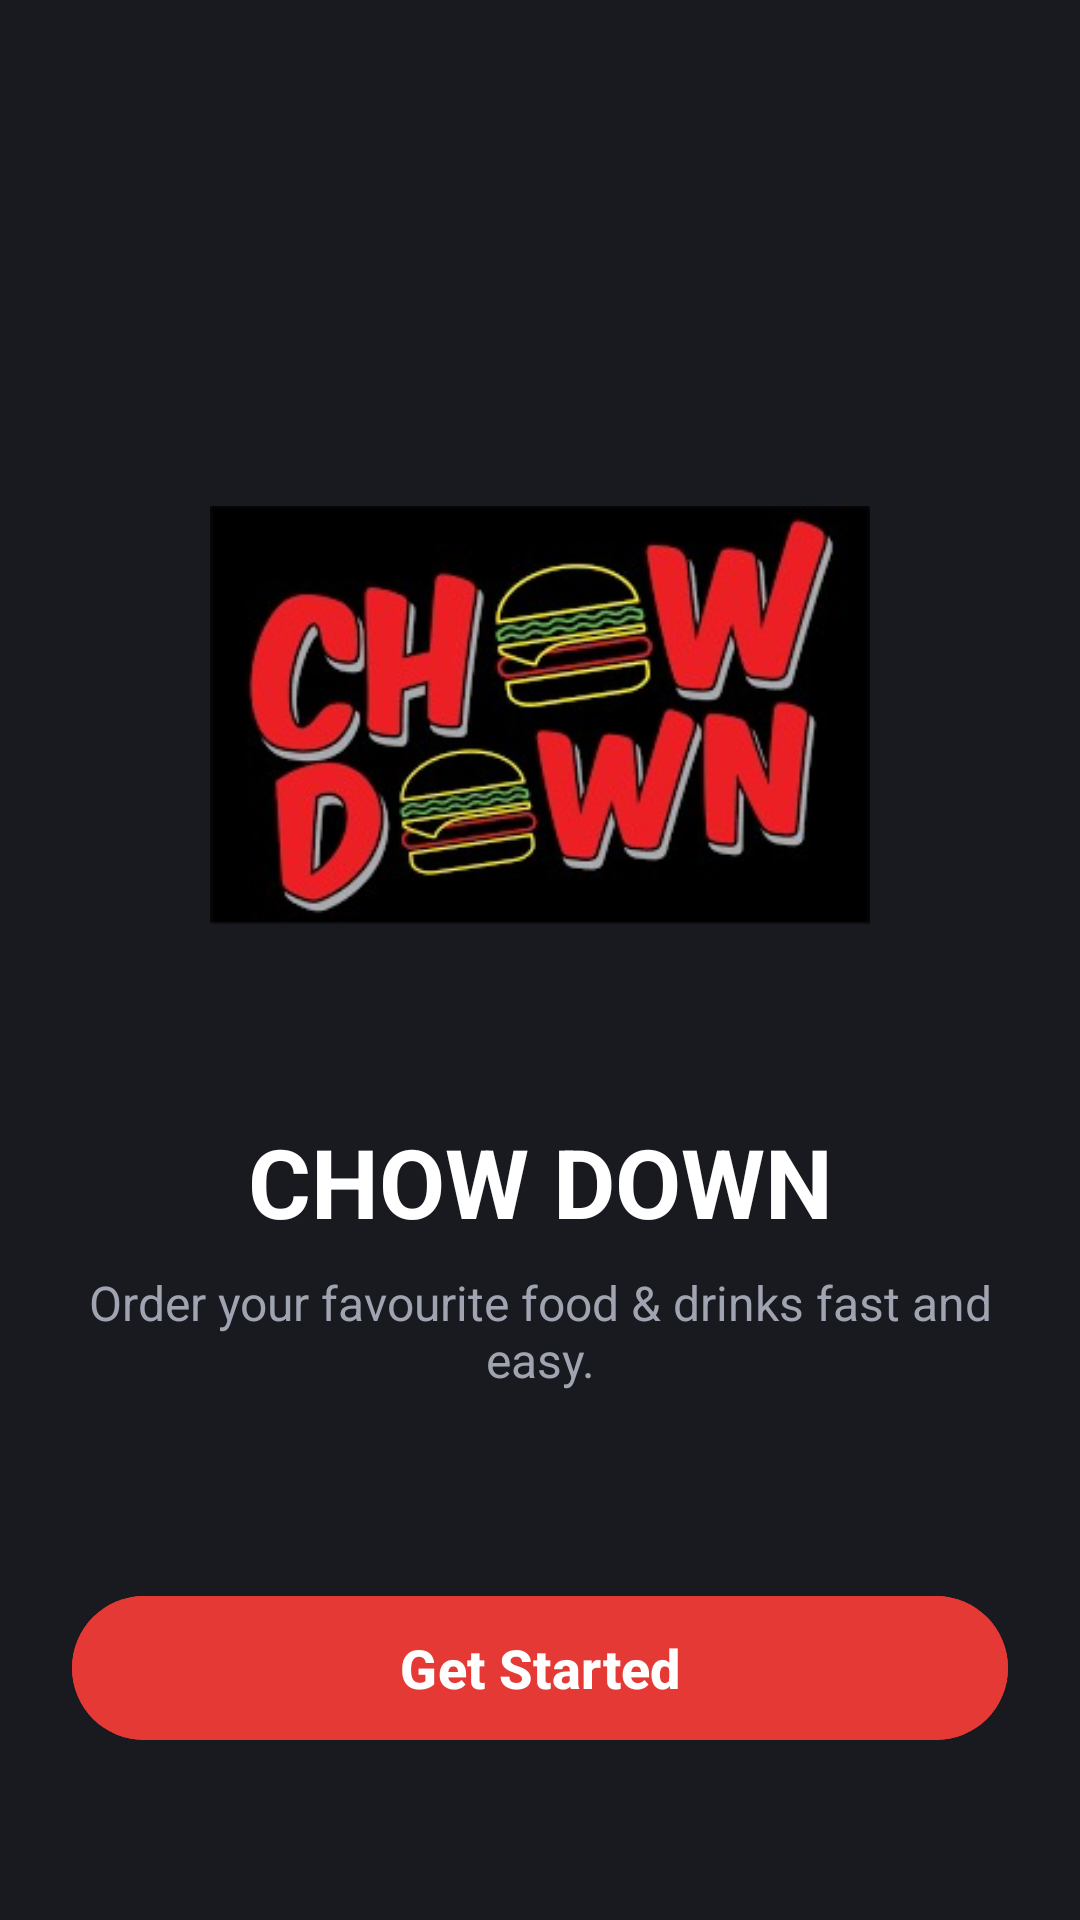

Here is an Android app screen rendered from its layout file. Give the layout XML and the strings, colors and styles it references.
<!-- AndroidManifest.xml: application theme Theme.ChowDown2 -->
<!-- res/layout/fragment_splash.xml -->
<?xml version="1.0" encoding="utf-8"?>
<androidx.constraintlayout.widget.ConstraintLayout xmlns:android="http://schemas.android.com/apk/res/android"
    xmlns:app="http://schemas.android.com/apk/res-auto"
    xmlns:tools="http://schemas.android.com/tools"
    android:layout_width="match_parent"
    android:layout_height="match_parent"
    android:background="@color/dark_banner_bg"
    android:padding="24dp">

    <ImageView
        android:id="@+id/ivLogo"
        android:layout_width="220dp"
        android:layout_height="220dp"
        android:layout_marginTop="40dp"
        android:contentDescription="Chow Down Logo"
        android:src="@drawable/chowdown"
        app:layout_constraintBottom_toTopOf="@id/tvAppName"
        app:layout_constraintEnd_toEndOf="parent"
        app:layout_constraintStart_toStartOf="parent"
        app:layout_constraintTop_toTopOf="parent"
        app:layout_constraintVertical_chainStyle="packed" />

    <TextView
        android:id="@+id/tvAppName"
        android:layout_width="wrap_content"
        android:layout_height="wrap_content"
        android:layout_marginTop="24dp"
        android:text="CHOW DOWN"
        android:textColor="@color/white"
        android:textSize="32sp"
        android:textStyle="bold"
        app:layout_constraintBottom_toTopOf="@id/tvTagline"
        app:layout_constraintEnd_toEndOf="parent"
        app:layout_constraintStart_toStartOf="parent"
        app:layout_constraintTop_toBottomOf="@id/ivLogo" />

    <TextView
        android:id="@+id/tvTagline"
        android:layout_width="0dp"
        android:layout_height="wrap_content"
        android:layout_marginTop="8dp"
        android:gravity="center"
        android:text="Order your favourite food &amp; drinks fast and easy."
        android:textColor="@color/text_muted"
        android:textSize="16sp"
        app:layout_constraintBottom_toTopOf="@id/btnGetStarted"
        app:layout_constraintEnd_toEndOf="parent"
        app:layout_constraintStart_toStartOf="parent"
        app:layout_constraintTop_toBottomOf="@id/tvAppName" />

    <com.google.android.material.button.MaterialButton
        android:id="@+id/btnGetStarted"
        android:layout_width="0dp"
        android:layout_height="56dp"
        android:layout_marginBottom="32dp"
        android:backgroundTint="@color/primary_red"
        android:text="Get Started"
        android:textAllCaps="false"
        android:textColor="@color/white"
        android:textSize="18sp"
        android:textStyle="bold"
        app:cornerRadius="28dp"
        app:layout_constraintBottom_toBottomOf="parent"
        app:layout_constraintEnd_toEndOf="parent"
        app:layout_constraintStart_toStartOf="parent" />

</androidx.constraintlayout.widget.ConstraintLayout>
<!-- resources referenced by this layout -->
<resources>
  <color name="dark_banner_bg">#181A20</color>
  <color name="primary_red">#E53935</color>
  <color name="text_muted">#A0A4B0</color>
  <color name="white">#FFFFFFFF</color>
  <!-- drawable chowdown: jpeg bitmap (drawable, 19444 bytes) -->
  <style name="Theme.ChowDown2" parent="Base.Theme.ChowDown2" />
  <style name="Base.Theme.ChowDown2" parent="Theme.Material3.DayNight.NoActionBar">
          
          <item name="colorPrimary">@color/primary_red</item>
          <item name="colorOnPrimary">@color/white</item>
          <item name="colorSecondary">@color/purple_accent</item>
          <item name="colorOnSecondary">@color/white</item>
          <item name="android:windowBackground">@color/bg_light_blue_grey</item>
          <item name="android:statusBarColor">@color/bg_light_blue_grey</item>
          <item name="android:windowLightStatusBar">true</item>
      </style>
  <color name="purple_accent">#6C5CE7</color>
  <color name="bg_light_blue_grey">#F4F6F9</color>
</resources>
